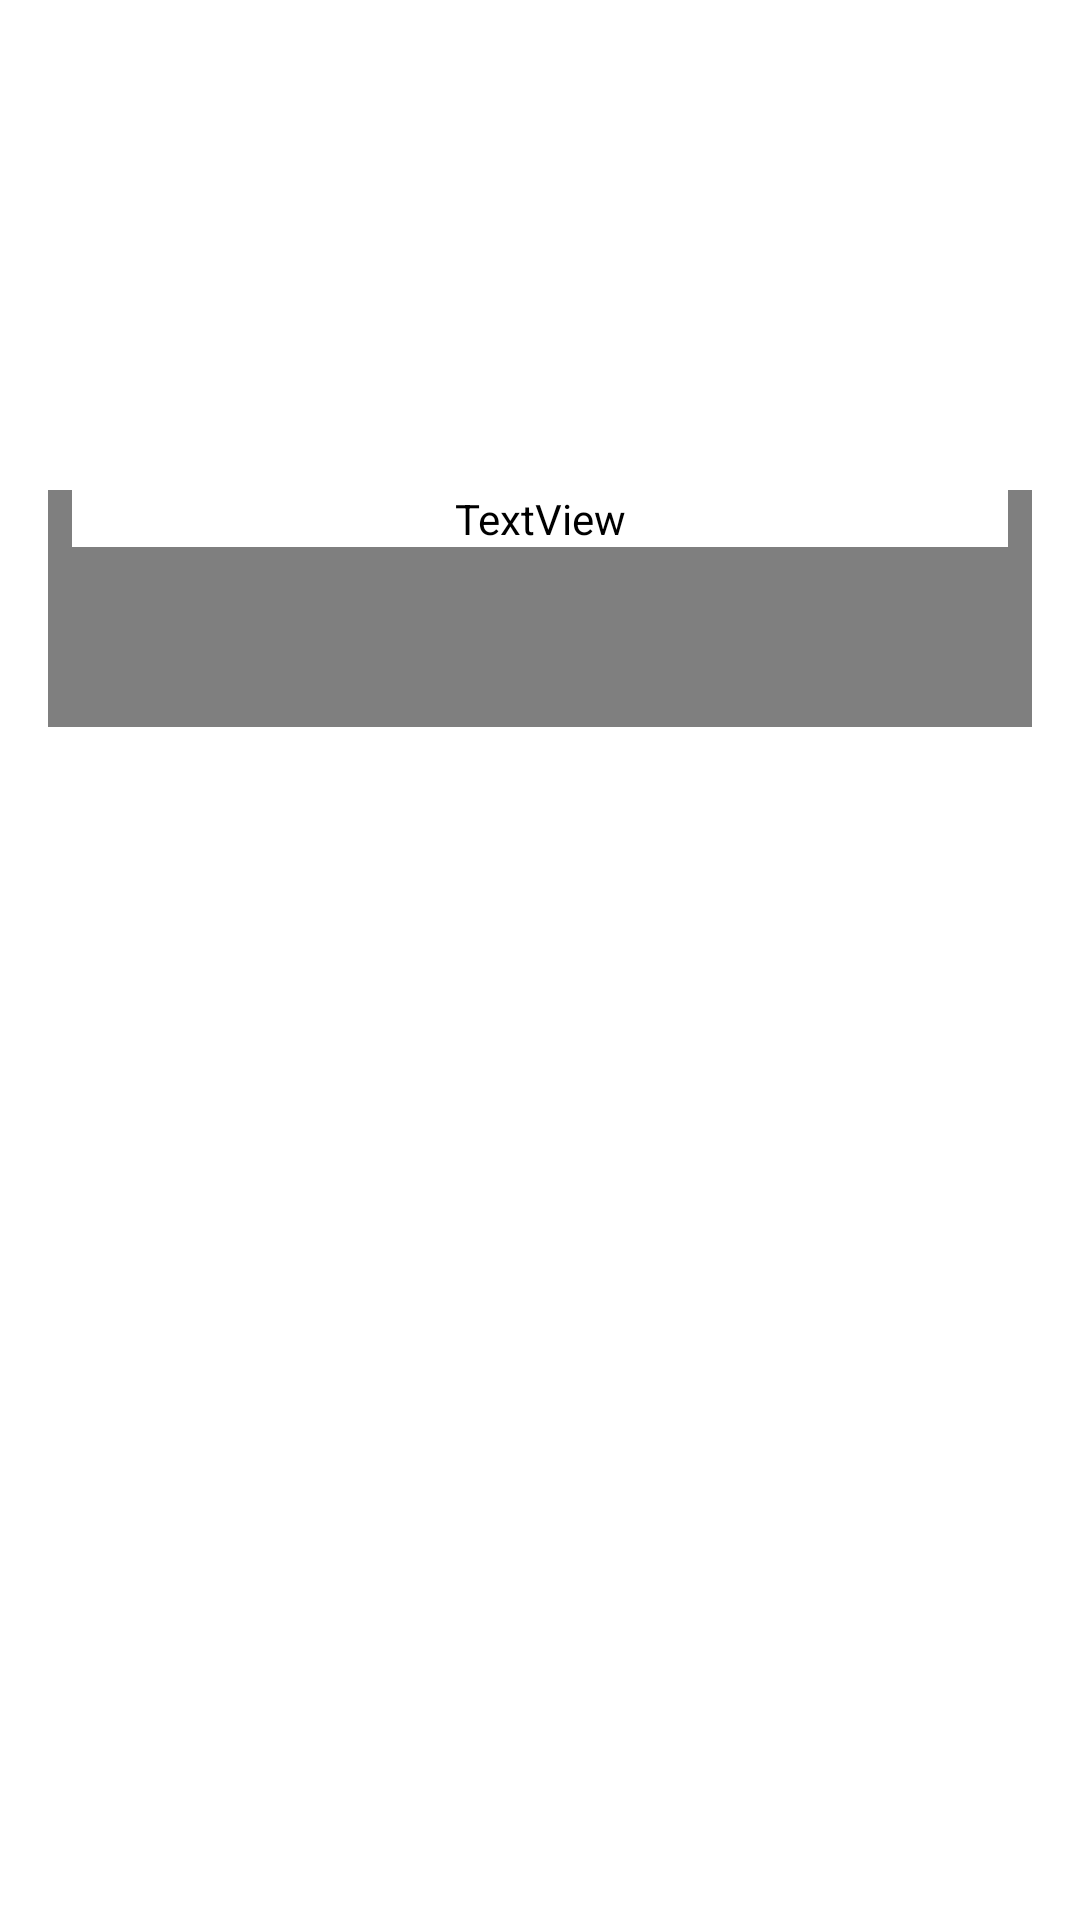

Android layout source for this screen:
<!-- AndroidManifest.xml: application theme Theme.NotesApp -->
<!-- res/layout/fragment_detail.xml -->
<?xml version="1.0" encoding="utf-8"?>
<layout xmlns:android="http://schemas.android.com/apk/res/android"
    xmlns:app="http://schemas.android.com/apk/res-auto"
    xmlns:tools="http://schemas.android.com/tools">

    <data>

        <variable
            name="safeArgs"
            type="com.marva.notesapp.presentation.detail.DetailFragment" />

        <variable
            name="mNotes"
            type="com.marva.notesapp.data.entity.Notes" />
    </data>

    <androidx.constraintlayout.widget.ConstraintLayout
        android:layout_width="match_parent"
        android:layout_height="match_parent"
        android:padding="16dp"
        tools:context=".presentation.detail.DetailFragment">

        <com.google.android.material.appbar.MaterialToolbar
            android:id="@+id/toolbar_detail"
            android:layout_width="match_parent"
            android:layout_height="wrap_content"
            app:layout_constraintTop_toTopOf="parent" />

        <TextView
            android:id="@+id/tv_title_detail"
            android:layout_width="match_parent"
            android:layout_height="wrap_content"
            android:layout_marginTop="16dp"
            android:paddingStart="8dp"
            android:paddingEnd="8dp"
            android:text="@{safeArgs.currentItem.title}"
            android:textColor="@color/black"
            android:textSize="24sp"
            app:layout_constraintTop_toBottomOf="@id/toolbar_detail" />

        <TextView
            android:id="@+id/tv_date_detail"
            android:layout_width="match_parent"
            android:layout_height="wrap_content"
            android:layout_marginTop="8dp"
            android:text="@{safeArgs.currentItem.date}"
            android:paddingStart="8dp"
            android:paddingEnd="8dp"
            app:layout_constraintTop_toBottomOf="@id/tv_title_detail" />

        <androidx.core.widget.NestedScrollView
            android:layout_width="match_parent"
            android:layout_height="0dp"
            android:layout_marginTop="16dp"
            app:layout_constraintBottom_toBottomOf="parent"
            app:layout_constraintTop_toBottomOf="@+id/tv_date_detail">

            <TextView
                android:id="@+id/tv_description_detail"
                android:layout_width="match_parent"
                android:layout_height="match_parent"
                android:paddingStart="8dp"
                android:paddingEnd="8dp"
                android:paddingBottom="60dp"
                android:text="@{safeArgs.currentItem.description}"
                android:textColor="@color/dark_gray"
                android:textSize="16sp" />
        </androidx.core.widget.NestedScrollView>
    </androidx.constraintlayout.widget.ConstraintLayout>
</layout>
<!-- resources referenced by this layout -->
<resources>
  <style name="Theme.NotesApp" parent="Theme.MaterialComponents.Light">
          
          <item name="colorPrimary">@color/gray</item>
          <item name="colorPrimaryVariant">@color/white</item>
          <item name="colorOnPrimary">@color/black</item>
          
          <item name="colorSecondary">@color/black</item>
          <item name="colorSecondaryVariant">@color/teal_700</item>
          <item name="colorOnSecondary">@color/black</item>
          
          <item name="android:statusBarColor" tools:targetApi="l">?attr/colorPrimaryVariant</item>
          
          <item name="floatingActionButtonStyle">@style/FabStyle</item>
          <item name="colorControlNormal">@color/black</item>
          <item name="android:windowLightStatusBar">true</item>
          <item name="android:actionBarStyle">@style/Theme.NotesApp.ActionBar</item>
          <item name="android:background">@color/white</item>
          <item name="android:colorBackground">@color/white</item>
      </style>
  <style name="FabStyle" parent="Widget.Design.FloatingActionButton">
          <item name="shapeAppearanceOverlay">@style/FabRectangleRadius</item>
      </style>
  <style name="Theme.NotesApp.ActionBar" parent="android:Widget.ActionBar">
          <item name="android:background">@color/white</item>
      </style>
  <style name="FabRectangleRadius" parent="FabStyle">
          <item name="cornerSize">25%</item>
      </style>
  <!-- not gathered from this repository: default colours our renderer supplied (Android Studio template values) -->
  <color name="teal_700">#FF018786</color>
  <color name="black">#FF000000</color>
  <color name="white">#FFFFFFFF</color>
</resources>
